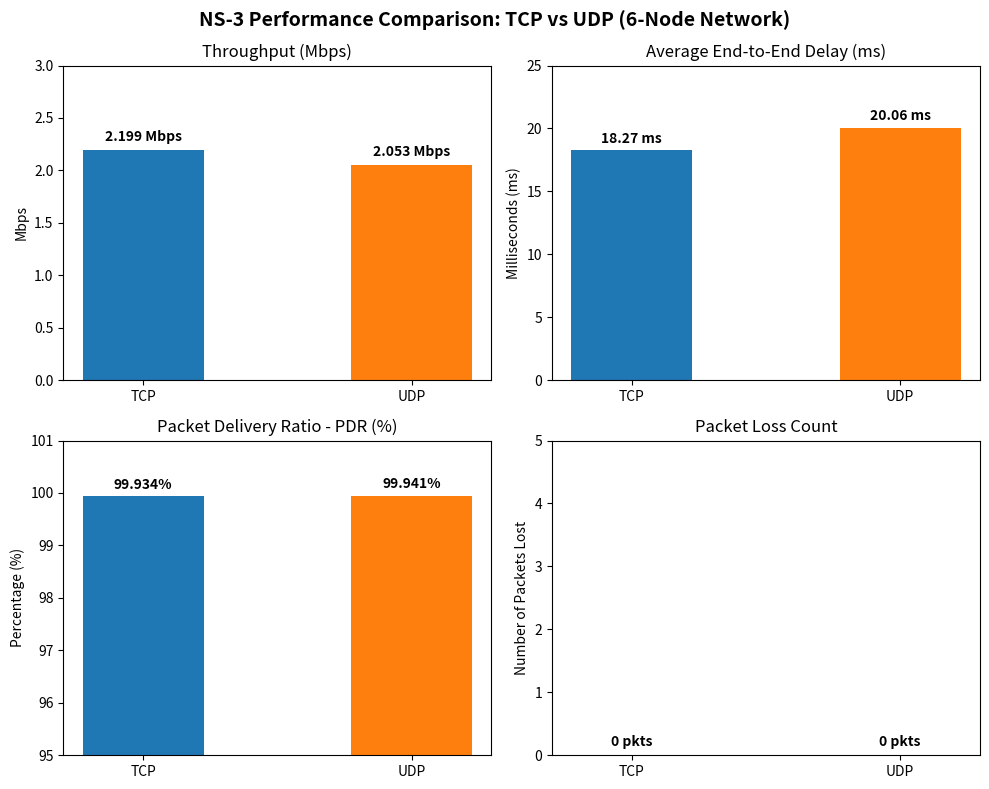

Write Python code to recreate this figure. (Note: this script raises an exception after producing the figure.)
import matplotlib.pyplot as plt
import numpy as np
import os

protocols = ['TCP', 'UDP']

# Simulation Results directly measured from NS-3
throughput = [2.199, 2.053]       # Mbps
delay = [18.27, 20.06]             # ms
pdr = [99.934, 99.941]             # %
packet_loss = [0, 0]               # Packets

output_dir = r"C:\Users\natha\Downloads\cn\assign\ns3_model"

# 1. Combined 4-Subplot Comparison Graph
fig, axs = plt.subplots(2, 2, figsize=(10, 8))
fig.suptitle('NS-3 Performance Comparison: TCP vs UDP (6-Node Network)', fontsize=14, fontweight='bold')

colors = ['#1f77b4', '#ff7f0e']

# Subplot 1: Throughput
axs[0, 0].bar(protocols, throughput, color=colors, width=0.45)
axs[0, 0].set_title('Throughput (Mbps)')
axs[0, 0].set_ylabel('Mbps')
axs[0, 0].set_ylim(0, 3.0)
for i, v in enumerate(throughput):
    axs[0, 0].text(i, v + 0.08, f"{v} Mbps", ha='center', fontweight='bold')

# Subplot 2: End-to-End Delay
axs[0, 1].bar(protocols, delay, color=colors, width=0.45)
axs[0, 1].set_title('Average End-to-End Delay (ms)')
axs[0, 1].set_ylabel('Milliseconds (ms)')
axs[0, 1].set_ylim(0, 25.0)
for i, v in enumerate(delay):
    axs[0, 1].text(i, v + 0.6, f"{v} ms", ha='center', fontweight='bold')

# Subplot 3: Packet Delivery Ratio (PDR)
axs[1, 0].bar(protocols, pdr, color=colors, width=0.45)
axs[1, 0].set_title('Packet Delivery Ratio - PDR (%)')
axs[1, 0].set_ylabel('Percentage (%)')
axs[1, 0].set_ylim(95, 101)
for i, v in enumerate(pdr):
    axs[1, 0].text(i, v + 0.15, f"{v}%", ha='center', fontweight='bold')

# Subplot 4: Packet Loss
axs[1, 1].bar(protocols, packet_loss, color=colors, width=0.45)
axs[1, 1].set_title('Packet Loss Count')
axs[1, 1].set_ylabel('Number of Packets Lost')
axs[1, 1].set_ylim(0, 5)
for i, v in enumerate(packet_loss):
    axs[1, 1].text(i, v + 0.15, f"{v} pkts", ha='center', fontweight='bold')

plt.tight_layout()
plt.savefig(os.path.join(output_dir, "tcp_udp_comparison_graph.png"), dpi=300)
print("Saved comparison graph successfully!")
